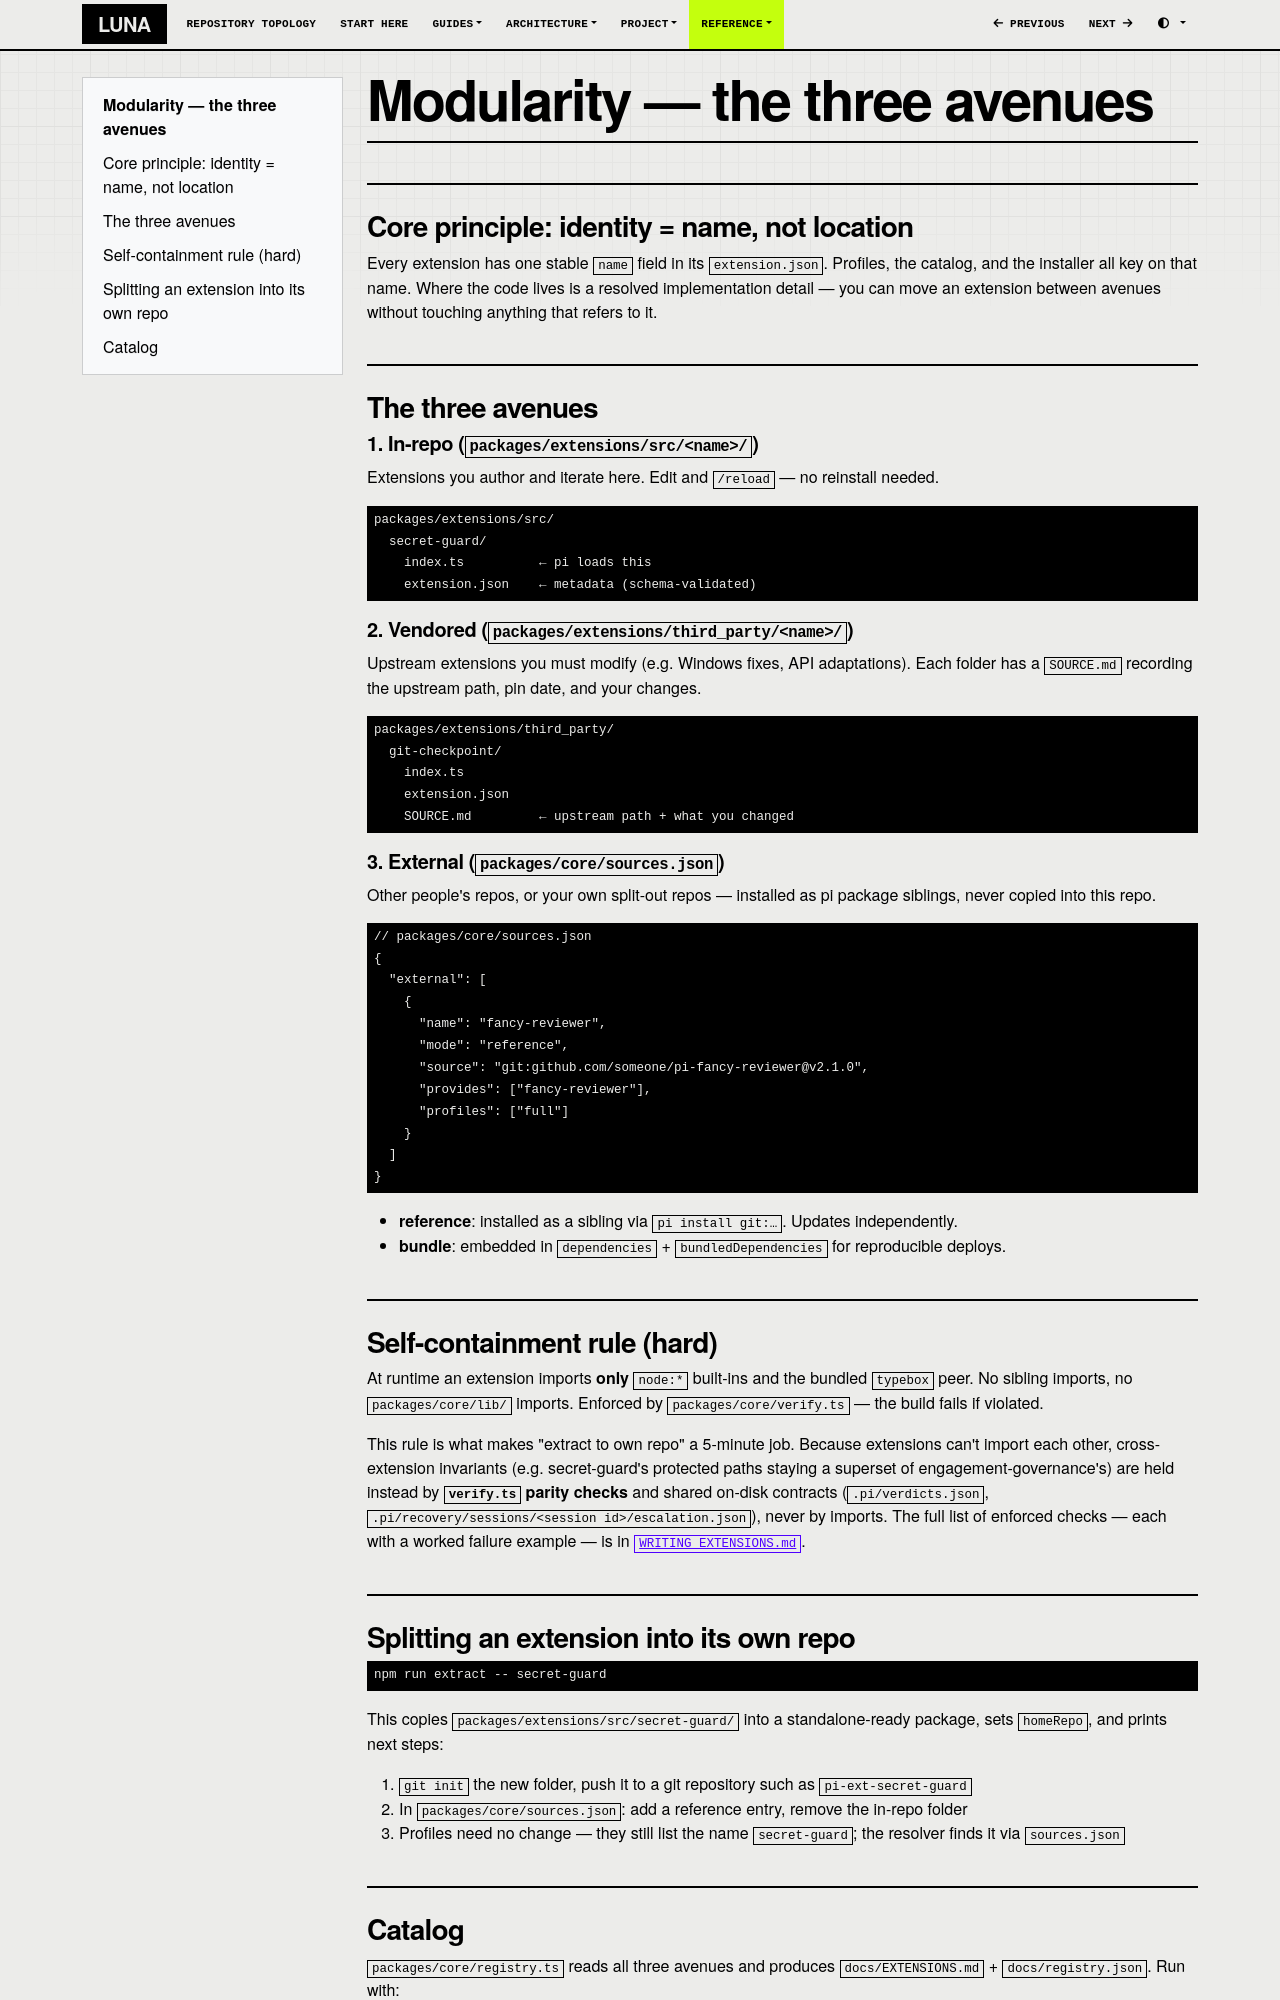

repository: SATUNIX/luna · page: MODULARITY/index.html · generator: mkdocs

# Modularity — the three avenues

## Core principle: identity = name, not location

Every extension has one stable `name` field in its `extension.json`. Profiles, the catalog, and the installer all key on that name. Where the code lives is a resolved implementation detail — you can move an extension between avenues without touching anything that refers to it.

## The three avenues

### 1. In-repo (`packages/extensions/src/<name>/`)

Extensions you author and iterate here. Edit and `/reload` — no reinstall needed.

```
packages/extensions/src/
  secret-guard/
    index.ts          ← pi loads this
    extension.json    ← metadata (schema-validated)
```

### 2. Vendored (`packages/extensions/third_party/<name>/`)

Upstream extensions you must modify (e.g. Windows fixes, API adaptations). Each folder has a `SOURCE.md` recording the upstream path, pin date, and your changes.

```
packages/extensions/third_party/
  git-checkpoint/
    index.ts
    extension.json
    SOURCE.md         ← upstream path + what you changed
```

### 3. External (`packages/core/sources.json`)

Other people's repos, or your own split-out repos — installed as pi package siblings, never copied into this repo.

```jsonc
// packages/core/sources.json
{
  "external": [
    {
      "name": "fancy-reviewer",
      "mode": "reference",
      "source": "git:github.com/someone/pi-fancy-reviewer@v2.1.0",
      "provides": ["fancy-reviewer"],
      "profiles": ["full"]
    }
  ]
}
```

- **reference**: installed as a sibling via `pi install git:…`. Updates independently.
- **bundle**: embedded in `dependencies` + `bundledDependencies` for reproducible deploys.

## Self-containment rule (hard)

At runtime an extension imports **only** `node:*` built-ins and the bundled `typebox` peer. No sibling imports, no `packages/core/lib/` imports. Enforced by `packages/core/verify.ts` — the build fails if violated.

This rule is what makes "extract to own repo" a 5-minute job. Because extensions can't import
each other, cross-extension invariants (e.g. secret-guard's protected paths staying a superset
of engagement-governance's) are held instead by **`verify.ts` parity checks** and shared
on-disk contracts (`.pi/verdicts.json`, `.pi/recovery/sessions/<session id>/escalation.json`), never by imports. The
full list of enforced checks — each with a worked failure example — is in
[`WRITING_EXTENSIONS.md`](WRITING_EXTENSIONS.md).
